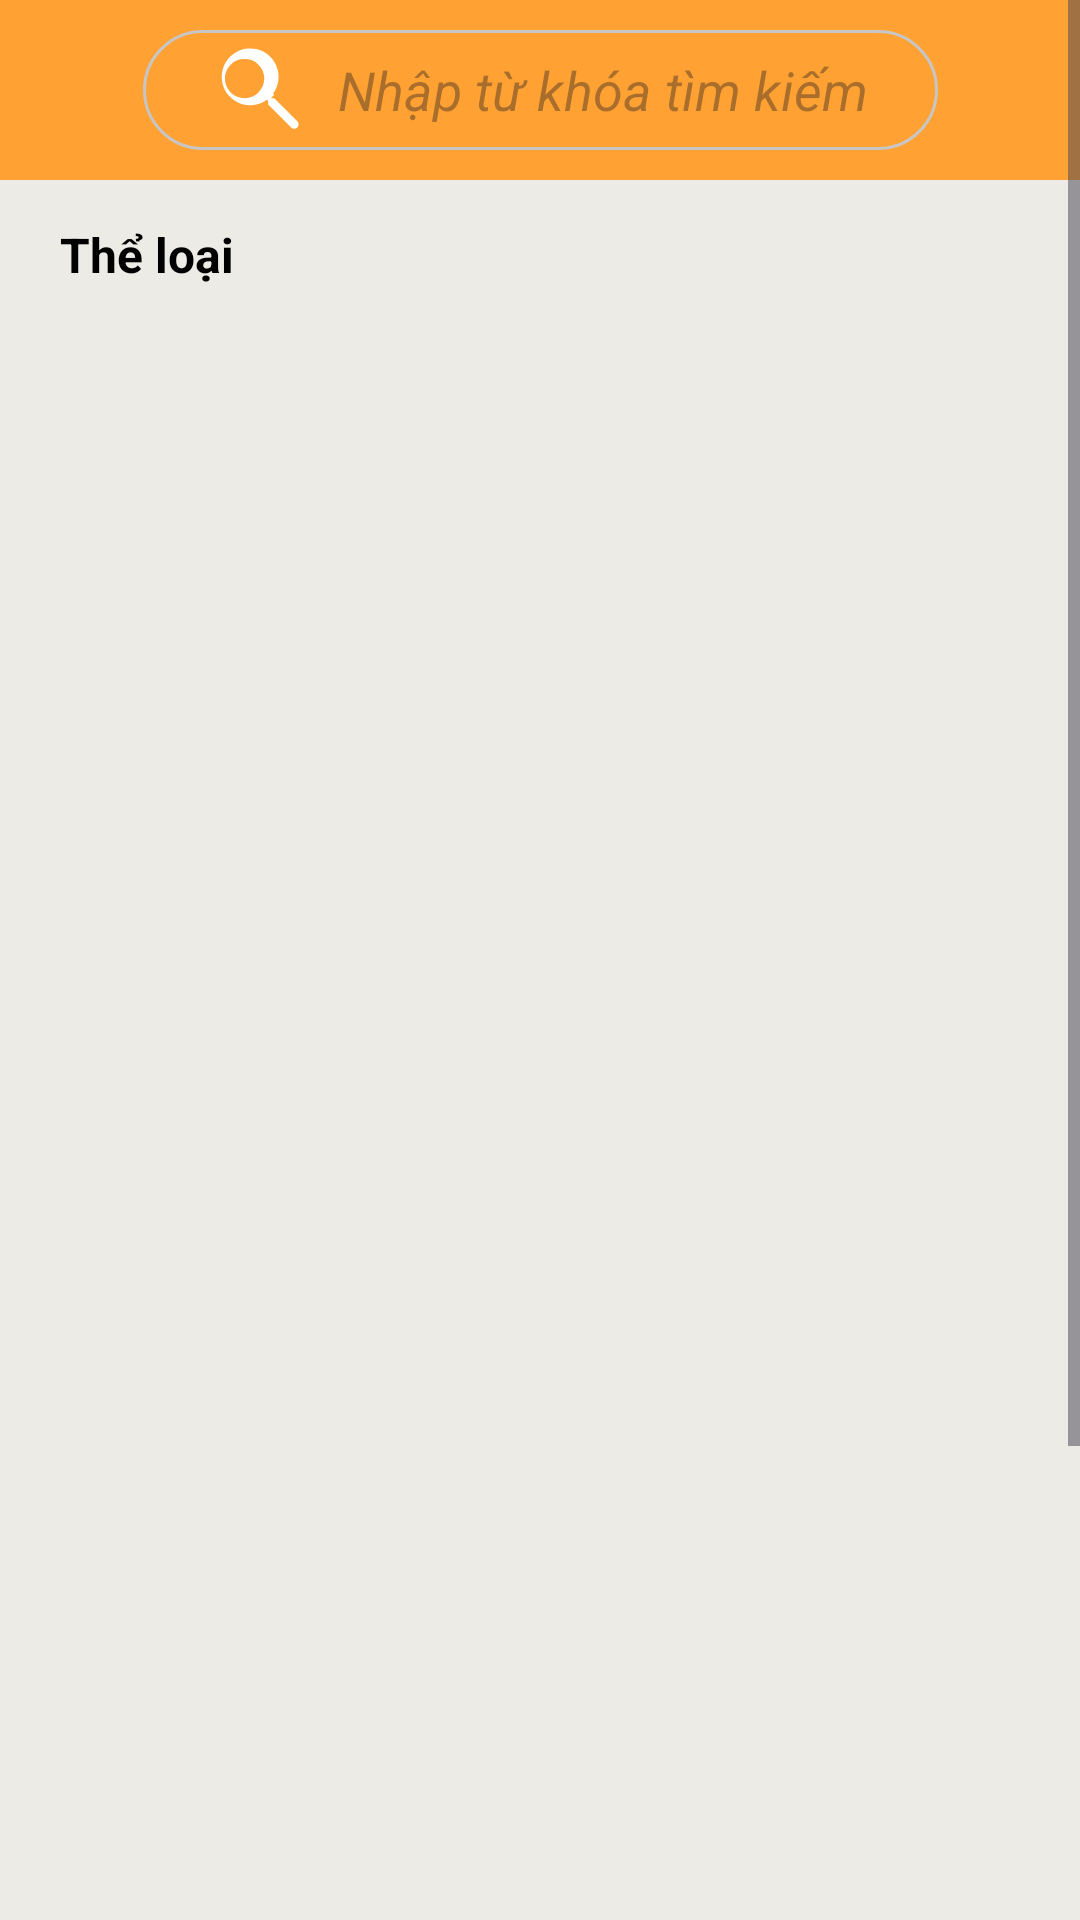

The Android layout XML behind this screen, and the referenced resources:
<!-- AndroidManifest.xml: application theme Theme.LetMeCook -->
<!-- res/layout/activity_categori.xml -->
<?xml version="1.0" encoding="utf-8"?>
<androidx.constraintlayout.widget.ConstraintLayout xmlns:android="http://schemas.android.com/apk/res/android"
    xmlns:app="http://schemas.android.com/apk/res-auto"
    xmlns:tools="http://schemas.android.com/tools"
    android:id="@+id/main"
    android:layout_width="match_parent"
    android:layout_height="match_parent"
    android:background="#ECEBE6"
    tools:context=".Activity.CategoriActivity">

    <androidx.constraintlayout.widget.ConstraintLayout
        android:layout_width="match_parent"
        android:layout_height="match_parent"
        app:layout_constraintBottom_toBottomOf="parent"
        app:layout_constraintEnd_toEndOf="parent"
        app:layout_constraintStart_toStartOf="parent"
        app:layout_constraintTop_toTopOf="parent">

        <ScrollView
            android:layout_width="match_parent"
            android:layout_height="match_parent"
            app:layout_constraintBottom_toBottomOf="parent"
            app:layout_constraintEnd_toEndOf="parent"
            app:layout_constraintStart_toStartOf="parent"
            app:layout_constraintTop_toTopOf="parent">

            <LinearLayout
                android:layout_width="match_parent"
                android:layout_height="wrap_content"

                android:orientation="vertical" >

                <androidx.constraintlayout.widget.ConstraintLayout
                    android:layout_width="match_parent"
                    android:layout_height="match_parent">

                </androidx.constraintlayout.widget.ConstraintLayout>

                <LinearLayout
                    android:layout_width="match_parent"
                    android:layout_height="60dp"
                    android:background="@color/backgroud"
                    android:orientation="horizontal">

                    <androidx.constraintlayout.widget.ConstraintLayout
                        android:layout_width="match_parent"
                        android:layout_height="match_parent">

                        <EditText
                            android:layout_width="265dp"
                            android:layout_height="40dp"
                            android:background="@drawable/search_edt"
                            android:drawableStart="@drawable/icon_search"
                            android:drawablePadding="10dp"
                            android:ems="10"
                            android:gravity="center_vertical"
                            android:hint="Nhập từ khóa tìm kiếm"
                            android:inputType="textPersonName"
                            android:paddingStart="20dp"
                            android:textColor="@color/white"
                            android:textStyle="italic"
                            app:layout_constraintBottom_toBottomOf="parent"
                            app:layout_constraintEnd_toEndOf="parent"
                            app:layout_constraintStart_toStartOf="parent"
                            app:layout_constraintTop_toTopOf="parent" />

                        <ImageView
                            android:id="@+id/edtSearch"
                            android:layout_width="match_parent"
                            android:layout_height="match_parent"
                            tools:layout_editor_absoluteX="76dp"
                            tools:srcCompat="@tools:sample/avatars" />
                    </androidx.constraintlayout.widget.ConstraintLayout>
                </LinearLayout>

                <androidx.constraintlayout.widget.ConstraintLayout
                    android:layout_width="match_parent"
                    android:layout_height="match_parent">

                    <TextView
                        android:id="@+id/textView16"
                        android:layout_width="wrap_content"
                        android:layout_height="30dp"
                        android:layout_marginStart="20dp"
                        android:layout_marginTop="10dp"
                        android:gravity="center"
                        android:text="Thể loại"
                        android:textSize="16dp"
                        android:textColor="@color/black"
                        android:textStyle="bold"
                        app:layout_constraintStart_toStartOf="parent"
                        app:layout_constraintTop_toTopOf="parent" />

                    <androidx.recyclerview.widget.RecyclerView
                        android:id="@+id/recyclerViewCategori"
                        android:layout_width="match_parent"
                        android:layout_height="120dp"
                        android:layout_marginStart="10dp"
                        android:layout_marginTop="10dp"
                        android:layout_marginEnd="10dp"
                        app:layout_constraintEnd_toEndOf="parent"
                        app:layout_constraintStart_toStartOf="parent"
                        app:layout_constraintTop_toBottomOf="@+id/textView16" />

                    <androidx.recyclerview.widget.RecyclerView
                        android:id="@+id/recyclervewItemCategori"
                        android:layout_width="match_parent"
                        android:layout_height="600dp"
                        android:layout_marginStart="10dp"
                        android:layout_marginTop="20dp"
                        android:layout_marginEnd="10dp"
                        app:layout_constraintBottom_toBottomOf="parent"
                        app:layout_constraintEnd_toEndOf="parent"
                        app:layout_constraintStart_toStartOf="parent"
                        app:layout_constraintTop_toBottomOf="@+id/recyclerViewCategori" />
                </androidx.constraintlayout.widget.ConstraintLayout>

            </LinearLayout>
        </ScrollView>
    </androidx.constraintlayout.widget.ConstraintLayout>
</androidx.constraintlayout.widget.ConstraintLayout>
<!-- resources referenced by this layout -->
<resources>
  <color name="backgroud">#FFA233</color>
  <color name="black">#FF000000</color>
  <color name="white">#FFFFFFFF</color>
  <!-- drawable icon_search (drawable) -->
  <vector xmlns:android="http://schemas.android.com/apk/res/android"
      android:width="35dp"
      android:height="35dp"
      android:viewportWidth="24"
      android:viewportHeight="24">
  
      
      <path
          android:fillColor="#FFFFFF"
          android:pathData="M15.5,14h0.79l5.27,5.27c0.39,0.39 0.39,1.02 0,1.41 -0.39,0.39 -1.02,0.39 -1.41,0L14.88,15.41v-0.79l-0.27,-0.27a6.5,6.5 0,1 1 1.41,-1.41l0.27,0.27Zm-6,0A4.5,4.5 0,1 0 5,9.5 4.5,4.5 0,0 0 9.5,14Z"/>
  </vector>
  <!-- drawable search_edt (drawable) -->
  <?xml version="1.0" encoding="utf-8"?>
  <selector xmlns:android="http://schemas.android.com/apk/res/android">
  <item>
      <shape android:shape="rectangle">
          <solid android:color="#FFA233"/>
          <corners android:radius="50dp"/>
          <stroke android:color="#c8c5c5" android:width="1dp"/>
      </shape>
  </item>
  </selector>
  <style name="Theme.LetMeCook" parent="Base.Theme.LetMeCook" />
  <style name="Base.Theme.LetMeCook" parent="Theme.Material3.DayNight.NoActionBar">
          
          
      </style>
</resources>
